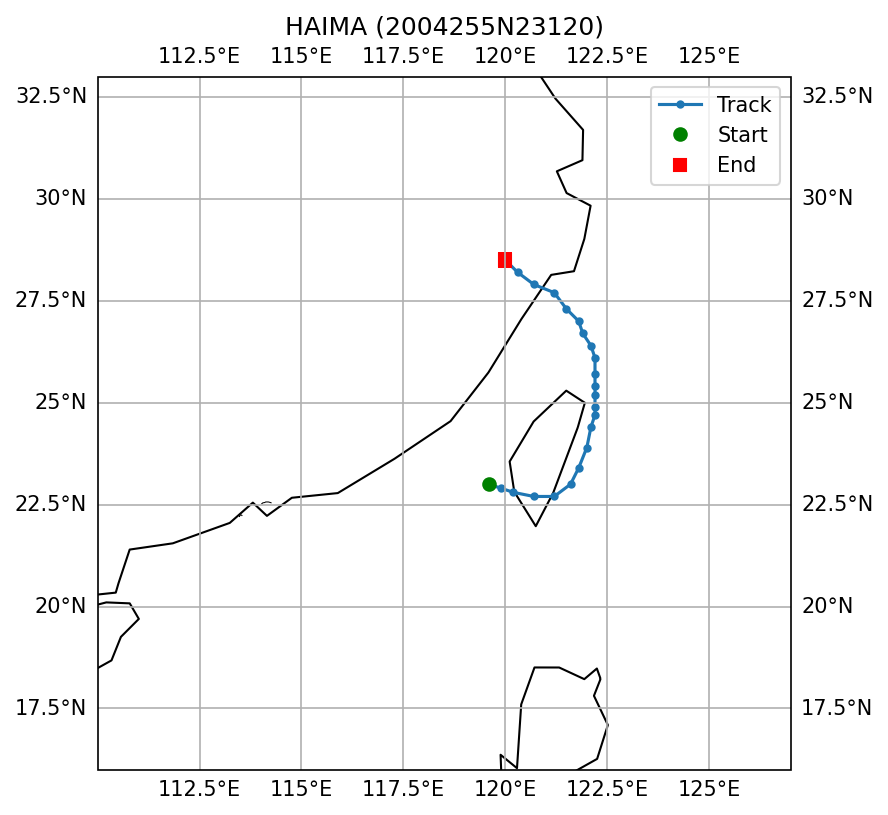

The file beside this chart, header and first rows:
SID, NAME, ISO_TIME, LAT, LON, DIST2LAND, USA_WIND, USA_PRES, USA_R34_NE, USA_R34_SE, USA_R34_SW, USA_R34_NW, USA_RMW, CMA_CAT
2004255N23120, HAIMA, 2004-09-10 18:00:00, 23.0, 119.6, 52, 20.0, 1004, , , , , 40.0, 1
2004255N23120, HAIMA, 2004-09-10 21:00:00, 22.9, 119.9, 30, 23.0, 1003, , , , , , 1
2004255N23120, HAIMA, 2004-09-11 00:00:00, 22.8, 120.2, 0, 25.0, 1002, , , , , , 1
2004255N23120, HAIMA, 2004-09-11 03:00:00, 22.7, 120.7, 0, 25.0, 1002, , , , , , 1
2004255N23120, HAIMA, 2004-09-11 06:00:00, 22.7, 121.2, 15, 25.0, 1002, , , , , 40.0, 1
2004255N23120, HAIMA, 2004-09-11 09:00:00, 23.0, 121.6, 23, 25.0, 1002, , , , , 40.0, 1
2004255N23120, HAIMA, 2004-09-11 12:00:00, 23.4, 121.8, 40, 25.0, 1002, , , , , 40.0, 1
2004255N23120, HAIMA, 2004-09-11 15:00:00, 23.9, 122.0, 46, 30.0, 1000, , , , , , 1
2004255N23120, HAIMA, 2004-09-11 18:00:00, 24.4, 122.1, 23, 35.0, 997.0, , , , , , 2
2004255N23120, HAIMA, 2004-09-11 21:00:00, 24.7, 122.2, 37, 35.0, 997.0, , , , , , 2
2004255N23120, HAIMA, 2004-09-12 00:00:00, 24.9, 122.2, 23, 35.0, 997.0, , , , , , 2
2004255N23120, HAIMA, 2004-09-12 03:00:00, 25.2, 122.2, 30, 33.0, 999.0, , , , , , 2
2004255N23120, HAIMA, 2004-09-12 06:00:00, 25.4, 122.2, 49, 30.0, 1000, , , , , 40.0, 2
2004255N23120, HAIMA, 2004-09-12 09:00:00, 25.7, 122.2, 80, 30.0, 1000, , , , , , 2
2004255N23120, HAIMA, 2004-09-12 12:00:00, 26.1, 122.2, 117, 30.0, 1000, , , , , , 2
2004255N23120, HAIMA, 2004-09-12 15:00:00, 26.4, 122.1, 143, 30.0, 1000, , , , , , 2
2004255N23120, HAIMA, 2004-09-12 18:00:00, 26.7, 121.9, 148, 30.0, 1000, , , , , , 2
2004255N23120, HAIMA, 2004-09-12 21:00:00, 27.0, 121.8, 122, 30.0, 1000, , , , , , 2
2004255N23120, HAIMA, 2004-09-13 00:00:00, 27.3, 121.5, 81, 30.0, 1000, , , , , , 2
2004255N23120, HAIMA, 2004-09-13 03:00:00, 27.7, 121.2, 36, 30.0, 1000, , , , , , 2
2004255N23120, HAIMA, 2004-09-13 06:00:00, 27.9, 120.7, 0, 30.0, 1000, , , , , , 2
2004255N23120, HAIMA, 2004-09-13 09:00:00, 28.2, 120.3, 0, 30.0, 1000, , , , , , 2
2004255N23120, HAIMA, 2004-09-13 12:00:00, 28.5, 120.0, 0, 30.0, 1000, , , , , , 1
